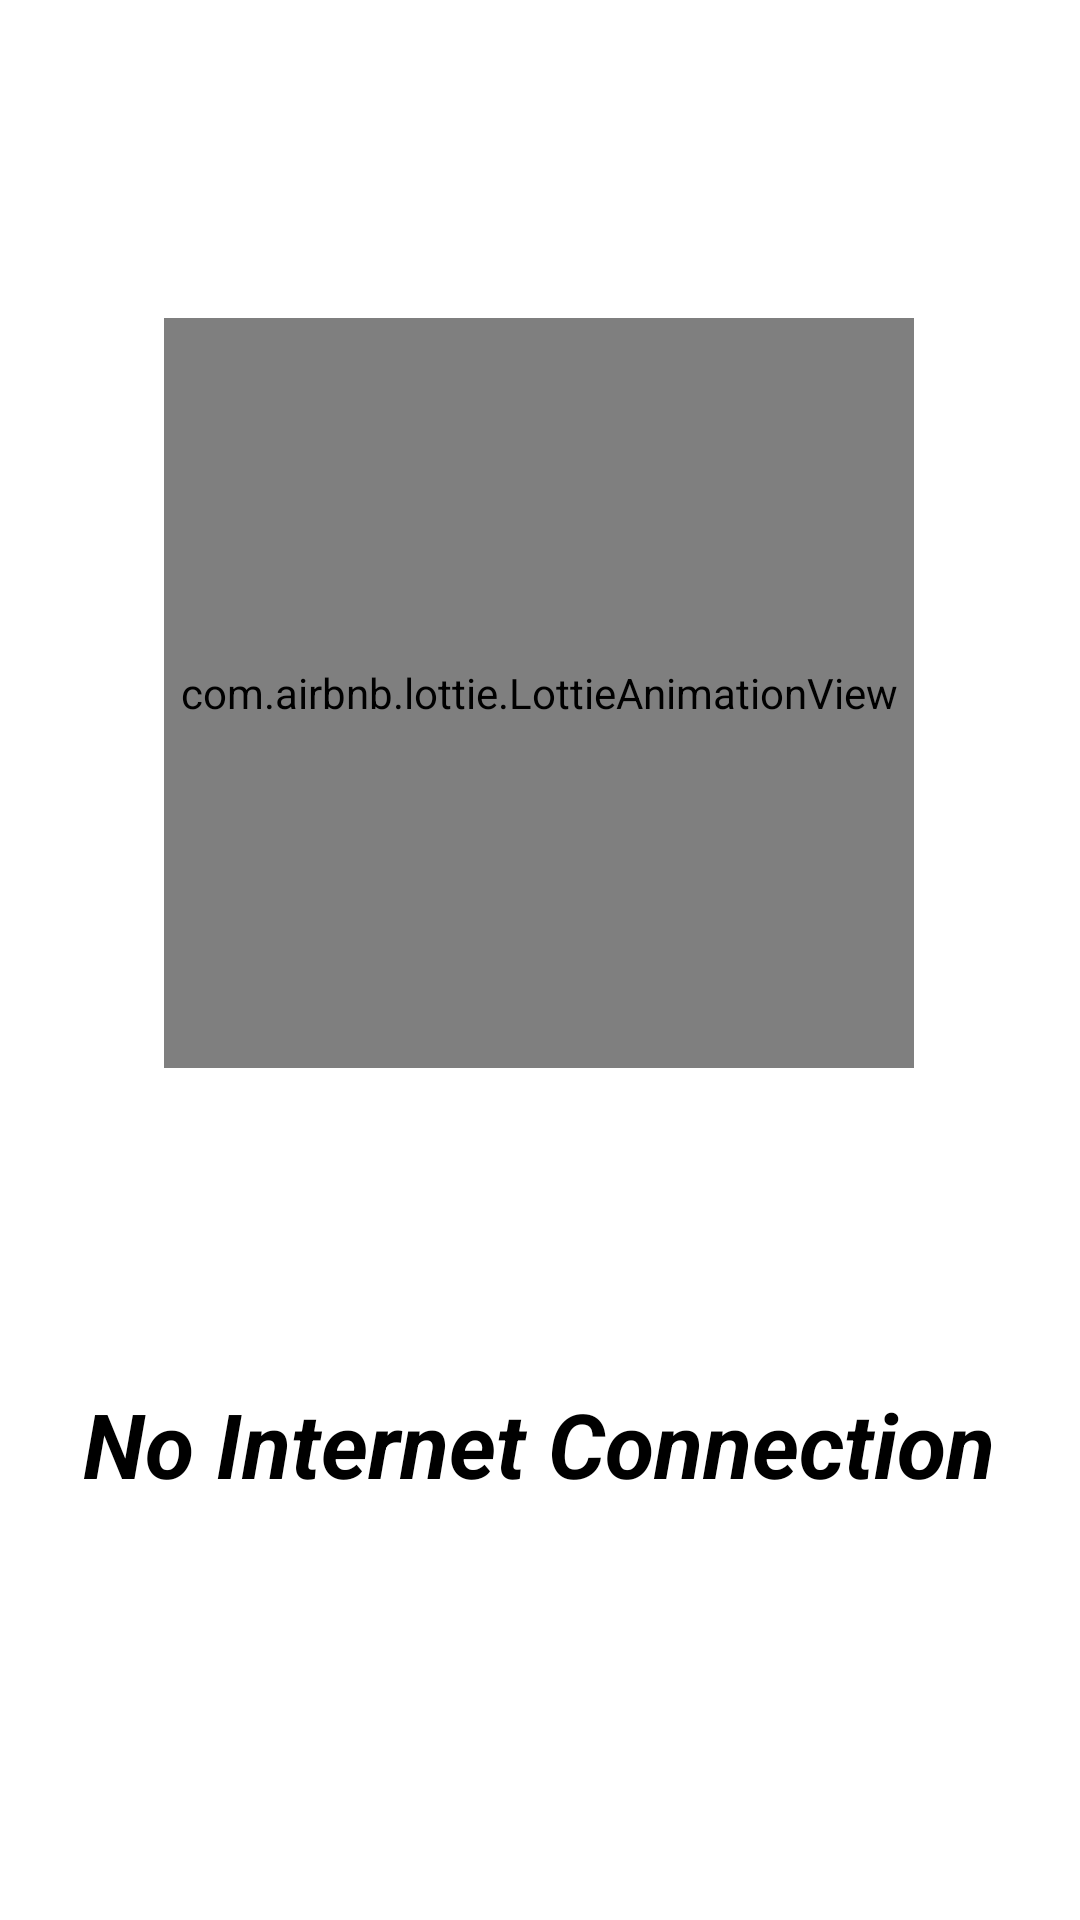

Android layout source for this screen:
<!-- AndroidManifest.xml: activity theme Theme.AppCompat.Light.NoActionBar.FullScreen -->
<!-- res/layout/activity_no_internet.xml -->
<?xml version="1.0" encoding="utf-8"?>
<androidx.constraintlayout.widget.ConstraintLayout xmlns:android="http://schemas.android.com/apk/res/android"
    xmlns:app="http://schemas.android.com/apk/res-auto"
    xmlns:tools="http://schemas.android.com/tools"
    android:layout_width="match_parent"
    android:layout_height="match_parent"
    android:background="@color/background_color"
    tools:context=".NoInternetActivity">

    <com.airbnb.lottie.LottieAnimationView
        android:id="@+id/noInternetConnection"
        android:layout_width="250dp"
        android:layout_height="250dp"
        android:layout_centerInParent="true"
        android:background="@color/background_color"
        app:layout_constraintBottom_toBottomOf="parent"
        app:layout_constraintHorizontal_bias="0.496"
        app:layout_constraintLeft_toLeftOf="parent"
        app:layout_constraintRight_toRightOf="parent"
        app:layout_constraintTop_toTopOf="parent"
        app:layout_constraintVertical_bias="0.272"
        app:lottie_autoPlay="true"
        app:lottie_fileName="no_internet.json"
        app:lottie_loop="true"
        app:lottie_speed="1" />

    <TextView
        android:layout_width="wrap_content"
        android:layout_height="wrap_content"
        android:layout_marginTop="15dp"
        android:text="@string/no_internet_connection"
        android:textColor="@color/text_color"
        android:textSize="30sp"
        android:textStyle="bold|italic"
        app:layout_constraintBottom_toBottomOf="parent"
        app:layout_constraintHorizontal_bias="0.495"
        app:layout_constraintLeft_toLeftOf="parent"
        app:layout_constraintRight_toRightOf="parent"
        app:layout_constraintTop_toBottomOf="@id/noInternetConnection"
        app:layout_constraintVertical_bias="0.394" />

</androidx.constraintlayout.widget.ConstraintLayout>
<!-- resources referenced by this layout -->
<resources>
  <color name="background_color">#FFFFFF</color>
  <color name="text_color">#000000</color>
  <string name="no_internet_connection">No Internet Connection</string>
  <style name="Theme.AppCompat.Light.NoActionBar.FullScreen" parent="Theme.AppCompat.Light.NoActionBar">
          <item name="android:windowNoTitle">true</item>
          <item name="android:windowActionBar">false</item>
          <item name="android:windowContentOverlay">@null</item>
          <item name="textAppearanceCaption">@style/TextStyle</item>
          <item name="android:statusBarColor" tools:targetApi="lollipop">#000000</item>
          <item name="background_color">@color/white</item>
          <item name="text_color">@color/black</item>
      </style>
  <style name="TextStyle" parent="@android:style/TextAppearance">
          <item name="android:textSize">20sp</item>
          <item name="android:textColor">#aacbb4</item>
      </style>
  <color name="white">#FFFFFFFF</color>
  <color name="black">#FF000000</color>
</resources>
